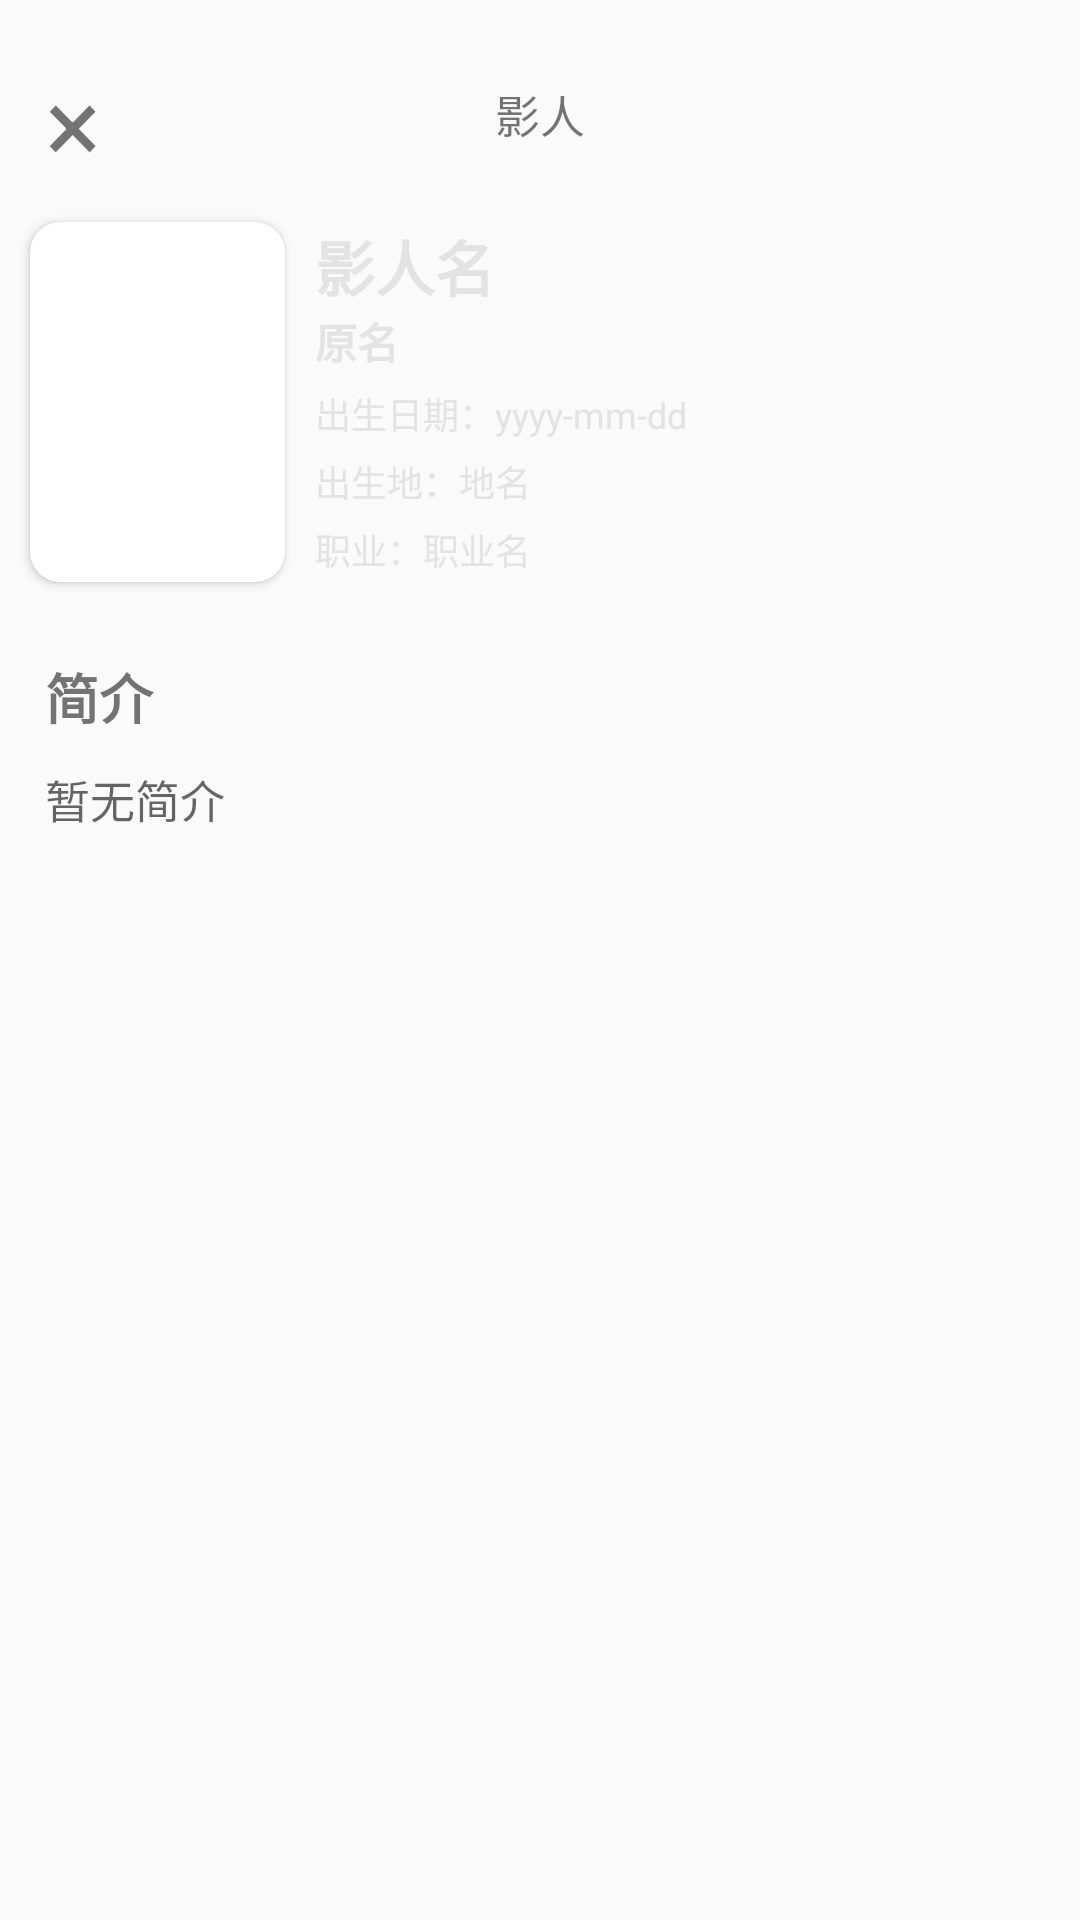

Layout XML and referenced resources for this Android screen:
<!-- AndroidManifest.xml: application theme AppTheme -->
<!-- res/layout/activity_cast_detail.xml -->
<?xml version="1.0" encoding="utf-8"?>
<LinearLayout xmlns:android="http://schemas.android.com/apk/res/android"
    android:layout_width="match_parent"
    android:layout_height="match_parent"
    xmlns:app="http://schemas.android.com/apk/res-auto"
    android:orientation="vertical">

<android.support.v7.widget.Toolbar
    android:id="@+id/cast_detail_title"
    android:layout_width="match_parent"
    android:layout_height="64dp"
    android:theme="@style/ToolbarTheme"
    app:contentInsetLeft="0dp"
    app:contentInsetStart="0dp"

    >
    <RelativeLayout
        android:layout_width="match_parent"
        android:layout_height="match_parent">
        <TextView
            android:id="@+id/cast_detail_exit"
            android:layout_width="wrap_content"
            android:layout_height="wrap_content"
            android:text="×"
            android:textSize="35dp"
            android:layout_marginLeft="@dimen/margin_size_large"
            android:layout_alignParentBottom="true"
            />
        <TextView
            android:layout_width="wrap_content"
            android:layout_height="wrap_content"
            android:text="影人"
            android:textSize="15dp"
            android:layout_centerInParent="true"
            android:layout_alignParentBottom="true"
            android:layout_marginBottom="@dimen/margin_size_large"/>
    </RelativeLayout>
</android.support.v7.widget.Toolbar>
<ScrollView
    android:layout_width="match_parent"
    android:layout_height="match_parent"
    >
<android.support.constraint.ConstraintLayout
    xmlns:android="http://schemas.android.com/apk/res/android"
    xmlns:tools="http://schemas.android.com/tools"
    android:layout_width="match_parent"
    android:layout_height="match_parent"
    xmlns:app="http://schemas.android.com/apk/res-auto">

    <LinearLayout
        android:id="@+id/cast_message"
        android:layout_width="match_parent"
        android:layout_height="wrap_content"
        android:orientation="horizontal"
        android:layout_marginTop="@dimen/margin_size_small"
       >

        <android.support.v7.widget.CardView
            android:layout_width="wrap_content"
            android:layout_height="wrap_content"
            android:layout_margin="10dp"
            android:elevation="15dp"
            app:cardCornerRadius="10dp">

            <ImageView
                android:id="@+id/cast_photo"
                android:layout_width="85dp"
                android:layout_height="120dp"
                android:scaleType="fitXY" />
        </android.support.v7.widget.CardView>

        <LinearLayout
            android:layout_width="match_parent"
            android:layout_height="match_parent"
            android:layout_marginTop="10dp"
            android:orientation="vertical"
            >

            <TextView
                android:id="@+id/cast_detail_name"
                android:layout_width="wrap_content"
                android:layout_height="wrap_content"
                android:textColor="#000"
                android:textSize="20sp"
                android:textStyle="bold"
                android:hint="影人名"
                android:textColorHint="@color/grey"/>

            <LinearLayout
                android:layout_width="match_parent"
                android:layout_height="wrap_content"
                android:layout_marginBottom="5dp"
                android:orientation="horizontal">

                <TextView
                    android:id="@+id/cast_detail_origin_name"
                    android:layout_width="wrap_content"
                    android:layout_height="wrap_content"
                    android:layout_marginRight="2dp"
                    android:textSize="14dp"
                    android:textStyle="bold"
                    android:hint="原名"
                    android:textColorHint="@color/grey"/>

            </LinearLayout>

            <TextView
                android:id="@+id/birthday"
                android:layout_width="wrap_content"
                android:layout_height="wrap_content"
                android:lineSpacingExtra="2dp"
                android:textSize="12dp"
                android:hint="出生日期：yyyy-mm-dd"
                android:textColorHint="@color/grey"
                />
            <TextView
                android:id="@+id/born_place"
                android:layout_width="wrap_content"
                android:layout_height="wrap_content"
                android:lineSpacingExtra="2dp"
                android:layout_marginTop="5dp"
                android:textSize="12dp"
                android:hint="出生地：地名"
                android:textColorHint="@color/grey"
                />
            <TextView
                android:id="@+id/professions"
                android:layout_width="wrap_content"
                android:layout_height="wrap_content"
                android:lineSpacingExtra="2dp"
                android:layout_marginTop="5dp"
                android:textSize="12dp"
                android:hint="职业：职业名"
                android:textColorHint="@color/grey"
                />

        </LinearLayout>
    </LinearLayout>
    <TextView
        android:id="@+id/cast_summary_title"
        android:layout_width="match_parent"
        android:layout_height="wrap_content"
        android:layout_marginLeft="15dp"
        android:layout_marginTop="15dp"
        android:layout_marginRight="15dp"
        android:text="简介"
        android:textSize="18dp"
        android:textStyle="bold"
        app:layout_constraintTop_toBottomOf="@id/cast_message" />

    <TextView
        android:id="@+id/cast_summary"
        android:layout_width="match_parent"
        android:layout_height="wrap_content"
        android:layout_marginLeft="15dp"
        android:layout_marginTop="10dp"
        android:layout_marginRight="15dp"
        android:lineSpacingExtra="4dp"
        android:lines="4"
        android:scrollbars="vertical"
        android:textSize="15dp"
        android:hint="暂无简介"
        app:layout_constraintTop_toBottomOf="@id/cast_summary_title" />

    <TextView
        android:id="@+id/cast_film_title"
        android:layout_width="match_parent"
        android:layout_height="wrap_content"
        android:text="影视"
        android:textSize="18dp"
        android:textStyle="bold"
        app:layout_constraintTop_toBottomOf="@id/cast_summary"
        android:layout_marginLeft="15dp"
        android:layout_marginTop="15dp"
        android:visibility="gone"/>

    <android.support.v7.widget.RecyclerView
        android:id="@+id/film_recycler_view"
        android:layout_width="match_parent"
        android:layout_height="wrap_content"
        android:layout_marginLeft="15dp"
        android:layout_marginTop="10dp"
        android:layout_marginRight="15dp"
        app:layout_constraintTop_toBottomOf="@id/cast_film_title">
    </android.support.v7.widget.RecyclerView>

    <TextView
        android:id="@+id/album"
        android:layout_width="match_parent"
        android:layout_height="wrap_content"
        app:layout_constraintTop_toBottomOf="@id/film_recycler_view"
        android:text="相册"
        android:textSize="18dp"
        android:textStyle="bold"
        android:layout_marginLeft="15dp"
        android:layout_marginTop="15dp"
        android:visibility="gone"/>
    <LinearLayout
        android:id="@+id/album_layout"
        android:layout_width="match_parent"
        android:layout_height="160dp"
        android:layout_margin="15dp"
        app:layout_constraintTop_toBottomOf="@id/album"
        >
        <android.support.v7.widget.RecyclerView
            android:id="@+id/album_recycler_view"
            android:layout_width="match_parent"
            android:layout_height="wrap_content"
            >
        </android.support.v7.widget.RecyclerView>
    </LinearLayout>
    <TextView
        android:layout_width="match_parent"
        android:layout_height="80dp"
        android:text=" "
        app:layout_constraintTop_toBottomOf="@id/album_layout"
        />
</android.support.constraint.ConstraintLayout>
</ScrollView>
</LinearLayout>
<!-- resources referenced by this layout -->
<resources>
  <color name="grey">#E3E3E3</color>
  <dimen name="margin_size_large">15dp</dimen>
  <dimen name="margin_size_small">10dp</dimen>
  <style name="ToolbarTheme" parent="@style/ThemeOverlay.AppCompat.ActionBar">
          <item name="colorControlNormal">#00ffffff</item>
      </style>
  <style name="AppTheme" parent="Base.Theme.AppCompat.Light.DarkActionBar">
          <item name="windowNoTitle">true</item>
          
          <item name="colorPrimary">@color/grey</item>
          <item name="colorPrimaryDark">#00ffffff</item>
          <item name="colorAccent">@color/themeGreen</item>
          <item name="colorControlNormal">@color/white</item>
      </style>
  <color name="themeGreen">#CD853F</color>
  <color name="white">#fff</color>
</resources>
